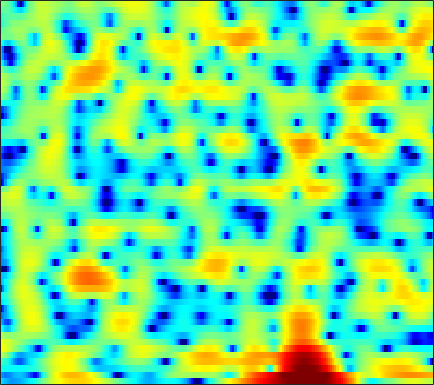

The table this chart was drawn from, first rows:
-5.6743, -6.5009, -7.4013, -8.1101, -8.473, -8.6719, -8.6002, -8.4181, -8.0717, -7.6418, -7.1614, -6.7541, -6.1422, -5.5026, -4.9733, -4.1854, -3.3465, -2.6633, -1.7546, -0.83633, 0.06583, 0.72402, 1.5559, 2.3207
-8.246, -9.098, -9.664, -9.505, -9.064, -8.371, -7.714, -7.362, -7.107, -7.112, -7.447, -7.924, -8.96, -10.51, -12.07, -14.29, -14.36, -12.17, -8.631, -5.567, -3.058, -1.475, 0.3227, 1.826
-4.118, -4.247, -4.395, -4.552, -4.643, -4.743, -4.814, -4.838, -4.837, -4.792, -4.694, -4.579, -4.391, -4.139, -3.904, -3.498, -2.992, -2.546, -1.86, -1.089, -0.2621, 0.3789, 1.216, 2.009
-1.927, -2.446, -3.328, -4.443, -5.451, -6.997, -8.704, -9.955, -11.11, -11.12, -10.07, -8.967, -7.491, -6.143, -5.213, -4.104, -3.087, -2.363, -1.441, -0.5575, 0.3083, 0.9323, 1.717, 2.445
2.495, 1.768, 0.6121, -0.7714, -1.958, -3.72, -5.594, -6.903, -8.133, -8.43, -8.045, -7.601, -7.045, -6.661, -6.488, -6.304, -6.01, -5.593, -4.717, -3.545, -2.199, -1.178, 0.1177, 1.284
5.027, 4.531, 3.817, 3.054, 2.456, 1.637, 0.8044, 0.1882, -0.609, -1.396, -2.239, -2.96, -4.093, -5.549, -6.979, -9.528, -13.07, -15.66, -14.1, -9.789, -6.489, -4.628, -2.707, -1.266
4.24, 3.883, 3.41, 2.943, 2.603, 2.158, 1.729, 1.41, 0.9847, 0.5512, 0.0894, -0.2765, -0.7916, -1.331, -1.737, -2.239, -2.624, -2.805, -2.868, -2.745, -2.506, -2.31, -2.075, -1.926
1.76, 1.357, 0.9249, 0.6516, 0.5616, 0.5785, 0.7128, 0.855, 1.045, 1.22, 1.353, 1.415, 1.44, 1.394, 1.325, 1.177, 0.9907, 0.8276, 0.5706, 0.2574, -0.1067, -0.4259, -0.9308, -1.549
-3.546, -4.932, -6.585, -7.159, -6.5, -4.746, -2.843, -1.569, -0.126, 1.017, 1.902, 2.417, 2.909, 3.216, 3.335, 3.348, 3.2, 2.989, 2.589, 2.053, 1.384, 0.8034, -0.08027, -1.086
-7.23, -8.87, -11.2, -12.08, -10.58, -7.307, -4.354, -2.532, -0.5417, 1.035, 2.244, 2.941, 3.616, 4.032, 4.186, 4.193, 3.981, 3.675, 3.086, 2.261, 1.216, 0.2675, -1.201, -2.906
-10.05, -9.349, -8.03, -6.503, -5.292, -3.636, -1.99, -0.8316, 0.5684, 1.769, 2.741, 3.311, 3.863, 4.18, 4.256, 4.162, 3.834, 3.433, 2.692, 1.698, 0.4192, -0.7513, -2.629, -5.007
-15.67, -12.25, -8.688, -6.005, -4.35, -2.506, -0.9686, 0.04598, 1.217, 2.172, 2.898, 3.307, 3.669, 3.83, 3.805, 3.591, 3.176, 2.731, 1.964, 1.017, -0.09469, -1.012, -2.317, -3.67
-6.093, -5.477, -4.388, -3.14, -2.175, -0.8946, 0.2611, 1.033, 1.92, 2.614, 3.12, 3.373, 3.533, 3.489, 3.332, 2.946, 2.362, 1.809, 0.9009, -0.1641, -1.373, -2.368, -3.723, -4.958
-5.186, -4.52, -3.347, -2.031, -1.062, 0.1525, 1.266, 1.981, 2.753, 3.31, 3.663, 3.788, 3.756, 3.489, 3.163, 2.544, 1.73, 1.011, -0.1106, -1.44, -3.027, -4.484, -6.974, -10.61
-13.49, -9.425, -5.758, -3.113, -1.526, 0.1503, 1.452, 2.237, 3.024, 3.541, 3.771, 3.744, 3.466, 2.889, 2.268, 1.206, -0.0522, -1.064, -2.342, -3.446, -4.26, -4.756, -5.362, -5.911
-7.407, -6.426, -4.758, -3.074, -1.883, -0.3894, 0.879, 1.653, 2.462, 2.979, 3.159, 3.054, 2.584, 1.695, 0.6815, -1.186, -3.886, -6.707, -12.07, -15.9, -11.18, -8.204, -5.554, -3.684
-6.95, -7.016, -6.467, -5.177, -3.973, -2.301, -0.7137, 0.314, 1.423, 2.186, 2.595, 2.687, 2.457, 1.847, 1.126, -0.1858, -1.848, -3.259, -4.971, -5.834, -5.447, -4.674, -3.528, -2.381
-14.3, -20.85, -22, -12.16, -8.23, -4.631, -2.049, -0.5421, 1.012, 2.12, 2.866, 3.212, 3.383, 3.255, 2.997, 2.45, 1.757, 1.162, 0.3284, -0.4755, -1.259, -1.814, -2.521, -3.153
-9, -9.085, -8.414, -6.78, -5.291, -3.258, -1.384, -0.1497, 1.22, 2.301, 3.107, 3.516, 3.853, 3.96, 3.887, 3.611, 3.128, 2.643, 1.832, 0.7882, -0.5624, -1.857, -4.151, -7.604
-9.214, -8.074, -6.55, -5.007, -3.845, -2.377, -1.023, -0.1018, 0.9679, 1.852, 2.54, 2.913, 3.25, 3.401, 3.394, 3.24, 2.91, 2.559, 1.936, 1.137, 0.1465, -0.7316, -2.049, -3.425
-11.15, -9.04, -6.758, -4.916, -3.708, -2.267, -1.03, -0.2307, 0.6768, 1.407, 1.939, 2.239, 2.487, 2.583, 2.576, 2.471, 2.285, 2.095, 1.774, 1.395, 0.9577, 0.5916, 0.07487, -0.4685
-8.019, -6.997, -5.576, -4.131, -3.126, -1.873, -0.7599, -0.04109, 0.7411, 1.295, 1.624, 1.74, 1.722, 1.552, 1.362, 1.087, 0.8751, 0.7815, 0.7843, 0.8609, 0.969, 1.038, 1.057, 0.9633
-7.038, -6.753, -5.775, -4.303, -3.061, -1.511, -0.1892, 0.6058, 1.376, 1.791, 1.864, 1.65, 1.039, 0.03066, -0.9546, -2.417, -3.521, -3.612, -2.711, -1.292, 0.0296, 0.8271, 1.603, 2.071
-15.18, -23.45, -13.08, -6.984, -4.167, -1.502, 0.3248, 1.293, 2.132, 2.517, 2.434, 2.056, 1.07, -0.61, -2.487, -6.346, -12.92, -14.05, -7.212, -3.04, -0.4696, 0.8278, 2.004, 2.697
-5.453, -5.592, -4.826, -3.34, -2.108, -0.6343, 0.5474, 1.215, 1.815, 2.096, 2.055, 1.848, 1.316, 0.5545, -0.105, -0.9647, -1.542, -1.624, -1.254, -0.5385, 0.2473, 0.7654, 1.291, 1.584
-1.283, -1.143, -0.8086, -0.3593, 0.03533, 0.557, 1.01, 1.279, 1.513, 1.59, 1.522, 1.385, 1.103, 0.7564, 0.4742, 0.1359, -0.1225, -0.2438, -0.3087, -0.2721, -0.1898, -0.1182, -0.05321, -0.06309
0.5155, 0.7118, 0.9722, 1.24, 1.408, 1.601, 1.722, 1.754, 1.707, 1.555, 1.309, 1.056, 0.6862, 0.2858, -0.008753, -0.3706, -0.6824, -0.8868, -1.111, -1.302, -1.458, -1.552, -1.642, -1.678
1.676, 1.916, 2.199, 2.438, 2.574, 2.67, 2.654, 2.548, 2.273, 1.838, 1.238, 0.7091, -0.07505, -0.8563, -1.367, -1.916, -2.281, -2.468, -2.703, -3.013, -3.432, -3.803, -4.236, -4.375
1.925, 2.248, 2.698, 3.099, 3.364, 3.598, 3.649, 3.54, 3.147, 2.428, 1.315, 0.215, -1.709, -4.03, -5.697, -6.736, -6.03, -5.149, -4.326, -4.268, -5.114, -6.527, -9.842, -14.74
-1.609, -1.048, -0.01948, 1.094, 1.839, 2.652, 3.161, 3.323, 3.208, 2.663, 1.606, 0.3848, -1.942, -5.5, -9.099, -11.4, -7.559, -5.083, -3.139, -2.303, -2.369, -2.871, -3.913, -4.566
-16.67, -13.08, -8.344, -5.02, -3.224, -1.474, -0.2609, 0.3509, 0.8335, 0.9699, 0.7921, 0.476, -0.09492, -0.7139, -1.073, -1.216, -0.9523, -0.5841, -0.05799, 0.3819, 0.6658, 0.7908, 0.8948, 1.035
-13.49, -12.42, -10.12, -7.878, -6.41, -4.795, -3.509, -2.728, -1.895, -1.261, -0.7874, -0.5025, -0.2298, 0.02815, 0.2155, 0.5051, 0.8304, 1.081, 1.426, 1.736, 1.992, 2.13, 2.26, 2.315
-9.646, -9.534, -9.12, -8.456, -7.845, -6.924, -5.956, -5.236, -4.3, -3.403, -2.576, -1.979, -1.233, -0.5254, -0.02298, 0.599, 1.171, 1.564, 2.031, 2.41, 2.697, 2.844, 2.95, 2.941
-9.923, -10.47, -11.04, -11.16, -10.96, -10.23, -9.213, -8.371, -7.21, -6.073, -4.938, -4.083, -2.904, -1.767, -0.9376, 0.08383, 0.9937, 1.598, 2.271, 2.816, 3.213, 3.424, 3.568, 3.552
-11.69, -13.58, -17.13, -20.94, -20.28, -16.52, -13.69, -12.28, -11.06, -10.16, -8.913, -7.735, -5.802, -3.808, -2.424, -0.81, 0.5294, 1.36, 2.267, 2.983, 3.524, 3.819, 4.06, 4.118
-9.83, -11.06, -13.13, -14.91, -14.95, -13.64, -12.53, -12.43, -13.76, -17.81, -25.05, -16.61, -9.598, -5.535, -3.401, -1.326, 0.1442, 0.9704, 1.832, 2.517, 3.12, 3.515, 3.971, 4.287
-5.097, -5.028, -5.078, -5.223, -5.274, -5.368, -5.546, -5.835, -6.401, -6.994, -6.844, -5.991, -4.21, -2.426, -1.401, -0.47, -0.0892, -0.09595, -0.2854, -0.3234, 0.214, 1.008, 2.263, 3.371
-2.005, -1.725, -1.463, -1.235, -1.091, -0.9185, -0.7787, -0.6839, -0.5593, -0.4008, -0.1816, 0.08023, 0.3897, 0.5872, 0.5438, 0.06881, -1.086, -2.638, -6.391, -15.32, -13.02, -6.134, -1.495, 1.139
-2.63, -2.447, -2.114, -1.689, -1.348, -0.8644, -0.3971, -0.06763, 0.3194, 0.6632, 0.9391, 1.09, 1.192, 1.112, 0.9217, 0.4166, -0.3833, -1.181, -2.312, -3.109, -2.879, -2.021, -0.5839, 0.6851
-6.368, -6.209, -5.529, -4.565, -3.779, -2.755, -1.831, -1.22, -0.5163, 0.06885, 0.5383, 0.7872, 1.023, 1.125, 1.134, 1.043, 0.8709, 0.7165, 0.5542, 0.5005, 0.6037, 0.7793, 1.082, 1.376
-16.99, -15.91, -11.77, -8.517, -6.651, -4.768, -3.318, -2.431, -1.449, -0.6657, -0.03973, 0.3363, 0.744, 1.039, 1.191, 1.335, 1.414, 1.459, 1.5, 1.565, 1.657, 1.731, 1.827, 1.888
-12.35, -12.06, -10.02, -7.816, -6.457, -4.966, -3.761, -2.988, -2.079, -1.29, -0.6056, -0.1452, 0.3477, 0.7261, 0.9263, 1.11, 1.228, 1.292, 1.371, 1.469, 1.604, 1.728, 1.905, 2.057
-3.807, -4.123, -4.305, -4.369, -4.369, -4.285, -4.063, -3.745, -3.095, -2.245, -1.355, -0.7596, -0.136, 0.2666, 0.4262, 0.4416, 0.3071, 0.1503, -0.0004513, 0.003466, 0.243, 0.5785, 1.144, 1.73
0.6533, 0.006214, -1.077, -2.472, -3.763, -5.928, -8.186, -8.858, -7.288, -4.711, -2.588, -1.43, -0.3996, 0.0534, 0.04496, -0.4321, -1.464, -2.566, -4.276, -5.357, -4.638, -3.216, -1.177, 0.5683
2.788, 2.022, 0.6939, -1.041, -2.729, -5.749, -9.652, -11.39, -8.617, -5.016, -2.522, -1.273, -0.2564, 0.09158, -0.08471, -0.9066, -2.557, -4.508, -8.633, -14.47, -11.17, -7.132, -3.564, -1.161
2.99, 2.37, 1.446, 0.4318, -0.3643, -1.316, -1.981, -2.158, -1.91, -1.287, -0.5392, -0.05195, 0.3941, 0.54, 0.4175, -0.0703, -0.8734, -1.65, -2.735, -3.546, -3.861, -3.836, -3.562, -3.153
2.438, 1.856, 1.088, 0.3832, -0.04083, -0.408, -0.5168, -0.4282, -0.1196, 0.315, 0.7845, 1.124, 1.468, 1.649, 1.667, 1.5, 1.123, 0.7213, 0.03697, -0.8264, -1.923, -2.973, -4.903, -7.875
0.4419, -0.5256, -1.795, -2.833, -3.287, -3.373, -2.888, -2.276, -1.316, -0.3239, 0.5814, 1.172, 1.81, 2.255, 2.46, 2.57, 2.469, 2.267, 1.815, 1.111, 0.1051, -0.8649, -2.567, -4.64
-3.416, -5.369, -8.463, -12.15, -14.61, -13.87, -10.13, -7.6, -4.92, -2.832, -1.197, -0.2441, 0.7787, 1.527, 1.929, 2.31, 2.509, 2.548, 2.462, 2.229, 1.866, 1.514, 1.003, 0.5471
-6.428, -8.923, -12.62, -16.1, -17.61, -16.29, -12.46, -9.7, -6.619, -4.247, -2.47, -1.446, -0.3798, 0.3962, 0.8463, 1.325, 1.728, 1.986, 2.27, 2.48, 2.609, 2.635, 2.613, 2.51
-6.813, -10.39, -17.66, -25.83, -18.33, -12.59, -9, -6.932, -4.716, -3.049, -1.881, -1.281, -0.8349, -0.6423, -0.5544, -0.3725, 0.06716, 0.579, 1.406, 2.211, 2.866, 3.237, 3.523, 3.58
-2.36, -4.006, -6.003, -6.842, -6.373, -4.972, -3.388, -2.318, -1.196, -0.4977, -0.255, -0.4374, -1.246, -2.803, -4.515, -6.821, -6.33, -4.041, -1.038, 1.191, 2.694, 3.44, 3.99, 4.127
0.04499, -0.3016, -0.5802, -0.6013, -0.4744, -0.1202, 0.3296, 0.6483, 0.9597, 1.031, 0.7599, 0.2589, -0.8721, -2.732, -4.715, -7.491, -7.103, -4.636, -1.543, 0.6794, 2.109, 2.75, 3.137, 3.03
-1.769, -1.236, -0.602, -0.09691, 0.2208, 0.601, 0.9106, 1.085, 1.219, 1.239, 1.109, 0.9231, 0.5548, 0.1193, -0.1679, -0.3405, -0.1527, 0.2204, 0.8875, 1.52, 1.954, 2.078, 1.926, 1.35
-4.357, -3.018, -1.793, -0.9783, -0.5306, -0.1215, 0.1497, 0.2969, 0.4446, 0.5676, 0.6899, 0.7888, 0.909, 1.047, 1.177, 1.376, 1.618, 1.808, 2.033, 2.163, 2.146, 2.002, 1.573, 0.8398
-3.308, -2.597, -1.92, -1.514, -1.372, -1.351, -1.444, -1.53, -1.568, -1.453, -1.127, -0.7713, -0.183, 0.4441, 0.8935, 1.434, 1.883, 2.145, 2.381, 2.483, 2.425, 2.27, 1.906, 1.36
-1.072, -1.114, -1.277, -1.632, -2.075, -2.887, -3.969, -4.907, -6.035, -6.376, -5.5, -4.304, -2.56, -1.007, -0.03793, 1.002, 1.757, 2.16, 2.508, 2.668, 2.661, 2.558, 2.323, 1.98
0.3388, -0.03396, -0.6264, -1.419, -2.192, -3.599, -5.708, -8.103, -13.71, -32.17, -12.77, -7.944, -4.055, -1.536, -0.1735, 1.123, 1.971, 2.373, 2.644, 2.672, 2.543, 2.386, 2.14, 1.891
